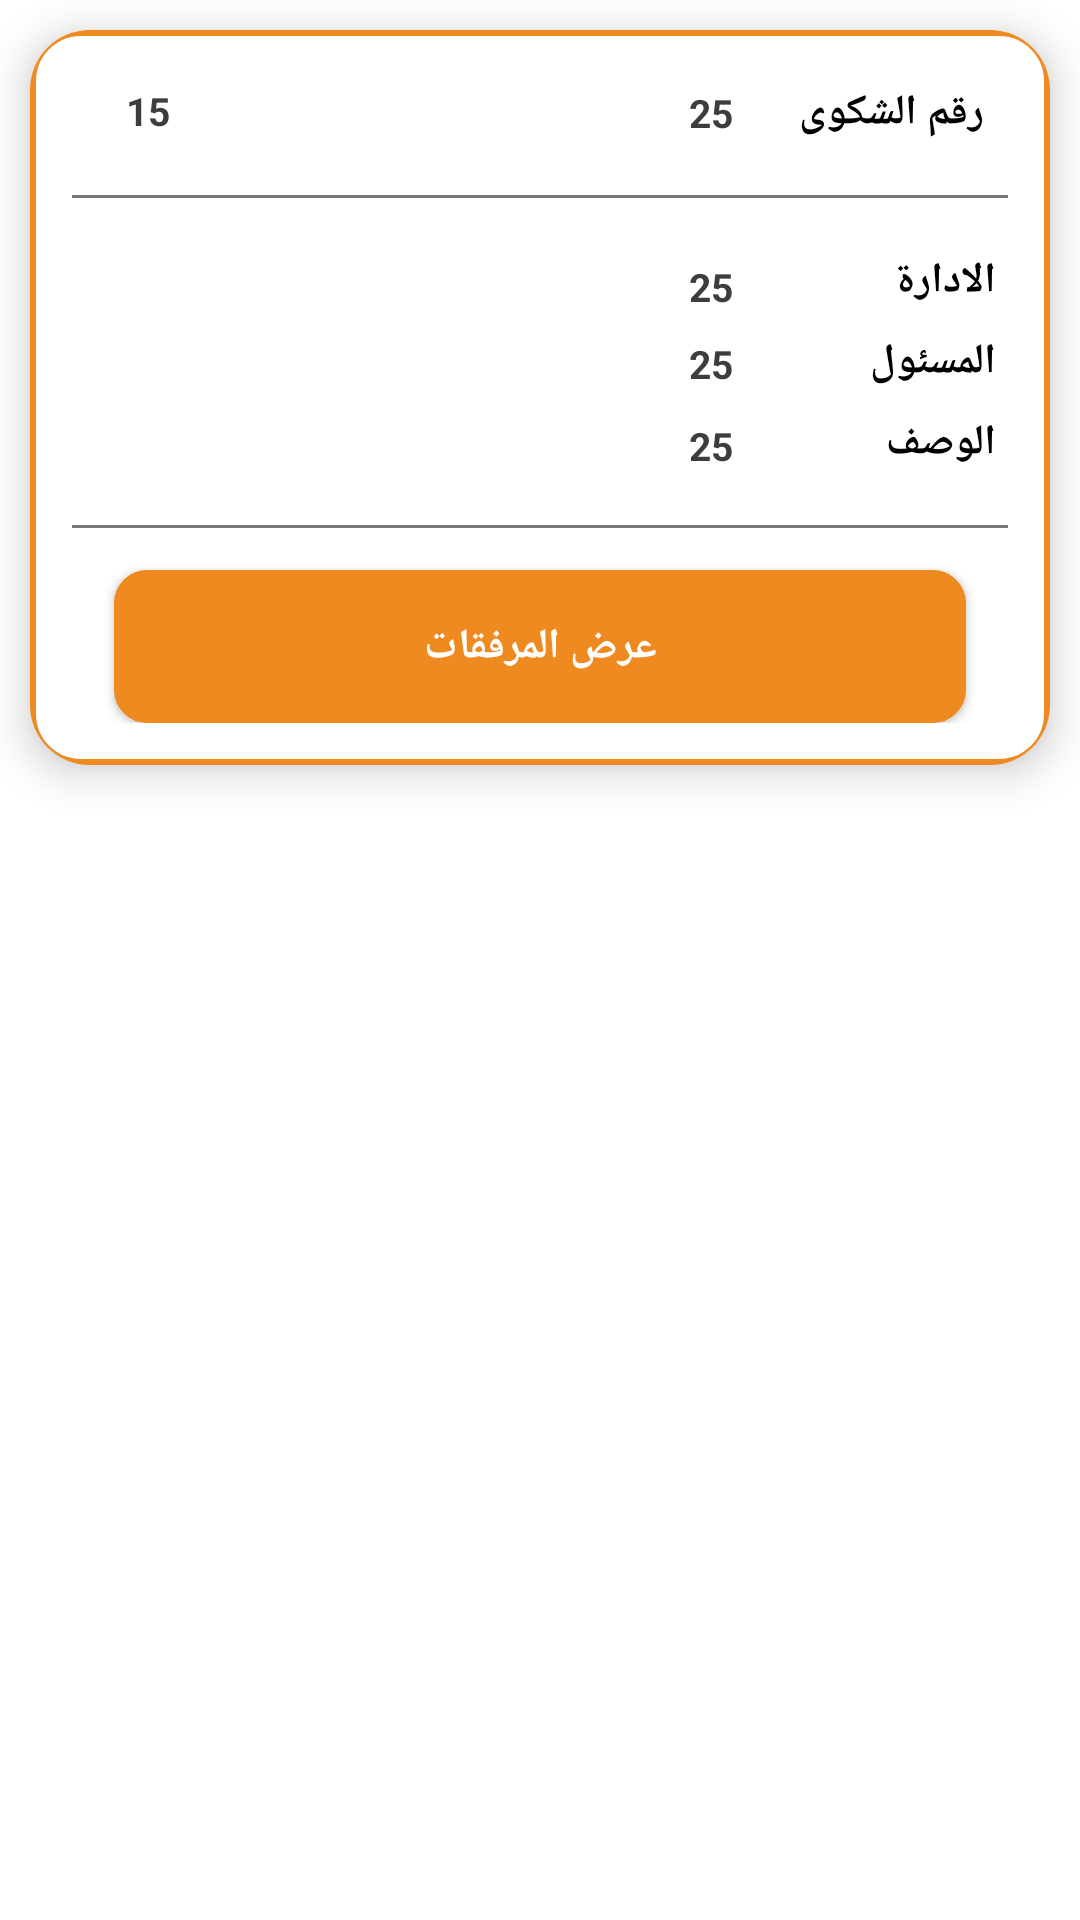

Layout XML and referenced resources for this Android screen:
<!-- AndroidManifest.xml: application theme Theme.Self_Services -->
<!-- res/layout/complaint_item.xml -->
<?xml version="1.0" encoding="utf-8"?>
<LinearLayout xmlns:android="http://schemas.android.com/apk/res/android"
    xmlns:tools="http://schemas.android.com/tools"
    android:layout_width="match_parent"
    android:layout_height="wrap_content"
    xmlns:app="http://schemas.android.com/apk/res-auto">

    <com.google.android.material.card.MaterialCardView
        android:id="@+id/card"
        android:layout_width="match_parent"
        android:layout_height="wrap_content"
        android:padding="@dimen/paddingLayout"
        app:cardElevation="8dp"
        android:layout_margin="10dp"
        app:cardCornerRadius="20dp"
        >

            <androidx.constraintlayout.widget.ConstraintLayout
                android:layout_width="match_parent"
                android:layout_height="wrap_content"
                android:background="@drawable/rectangle"
                android:padding="@dimen/paddingLayout"
                >

                <TextView
                    android:id="@+id/date_from_txt"
                    android:layout_width="wrap_content"
                    android:layout_height="wrap_content"
                    android:layout_marginLeft="@dimen/paddingLayout"
                    android:padding="@dimen/paddingText"
                    android:text="15"
                    android:textColor="@color/dark_gray"
                    android:textSize="@dimen/normalTextSize"
                    android:textStyle="bold"
                    app:layout_constraintLeft_toLeftOf="parent"
                    app:layout_constraintTop_toTopOf="parent" />

                <TextView
                    android:id="@+id/serviceNumTxt"
                    android:layout_width="wrap_content"
                    android:layout_height="wrap_content"
                    android:layout_marginRight="@dimen/paddingText"
                    android:padding="4dp"
                    android:text="@string/complaint_id"
                    android:textColor="@color/black"
                    android:textStyle="bold"
                    app:layout_constraintRight_toRightOf="parent"
                    app:layout_constraintTop_toTopOf="parent" />

                <TextView
                    android:id="@+id/serviceNumValue"
                    android:layout_width="wrap_content"
                    android:layout_height="wrap_content"
                    android:layout_marginRight="@dimen/paddingLayout"
                    android:padding="4dp"
                    android:text="25"
                    android:textColor="@color/dark_gray"
                    android:textSize="@dimen/normalTextSize"
                    android:textStyle="bold"
                    app:layout_constraintBottom_toBottomOf="@+id/serviceNumTxt"
                    app:layout_constraintRight_toLeftOf="@+id/serviceNumTxt"
                    app:layout_constraintTop_toTopOf="@+id/serviceNumTxt" />

                <View
                    android:id="@+id/line1"
                    android:layout_width="match_parent"
                    android:layout_height="1dp"
                    android:background="@color/gray"
                    android:layout_marginTop="@dimen/paddingLayout"
                    app:layout_constraintTop_toBottomOf="@id/serviceNumTxt"
                    app:layout_constraintRight_toRightOf="parent"
                    app:layout_constraintLeft_toLeftOf="parent" />

                <TextView
                    android:id="@+id/departmentTxt"
                    android:layout_width="wrap_content"
                    android:layout_height="wrap_content"
                    android:layout_marginTop="@dimen/paddingLayout"
                    android:layout_marginBottom="@dimen/paddingLayout"
                    android:padding="4dp"
                    android:text="@string/department"
                    android:textColor="@color/black"
                    android:textStyle="bold"
                    app:layout_constraintRight_toRightOf="parent"
                    app:layout_constraintTop_toBottomOf="@+id/line1" />

                <TextView
                    android:id="@+id/departmentValue"
                    android:layout_width="wrap_content"
                    android:layout_height="wrap_content"
                    android:layout_marginTop="@dimen/paddingText"

                    android:maxWidth="150dp"
                    android:maxLines="2"
                    android:padding="4dp"
                    android:text="25"
                    android:textColor="@color/dark_gray"
                    android:textDirection="rtl"
                    android:textSize="@dimen/normalTextSize"
                    android:textStyle="bold"
                    app:layout_constraintBottom_toBottomOf="@+id/departmentTxt"
                    app:layout_constraintRight_toRightOf="@+id/serviceNumValue"
                    app:layout_constraintTop_toTopOf="@+id/departmentTxt" />

                <TextView
                    android:id="@+id/adminTxt"
                    android:layout_width="wrap_content"
                    android:layout_height="wrap_content"
                    android:padding="4dp"
                    android:text="@string/administrator"
                    android:textColor="@color/black"
                    android:textStyle="bold"
                    app:layout_constraintRight_toRightOf="parent"
                    app:layout_constraintTop_toBottomOf="@+id/departmentTxt" />

                <TextView
                    android:id="@+id/adminValue"
                    android:layout_width="wrap_content"
                    android:layout_height="wrap_content"
                    android:layout_marginTop="1dp"
                    android:maxWidth="200dp"
                    android:maxLines="2"
                    android:padding="4dp"
                    android:text="25"
                    android:textColor="@color/dark_gray"
                    android:textDirection="rtl"
                    android:textSize="@dimen/normalTextSize"
                    android:textStyle="bold"
                    app:layout_constraintBottom_toBottomOf="@+id/adminTxt"
                    app:layout_constraintRight_toRightOf="@+id/departmentValue"
                    app:layout_constraintTop_toTopOf="@+id/adminTxt" />

                <TextView
                    android:id="@+id/descriptionTxt"
                    android:layout_width="wrap_content"
                    android:layout_height="wrap_content"
                    android:padding="4dp"
                    android:text="@string/description"
                    android:textColor="@color/black"
                    android:textStyle="bold"
                    app:layout_constraintRight_toRightOf="parent"
                    app:layout_constraintTop_toBottomOf="@+id/adminTxt" />

                <TextView
                    android:id="@+id/descriptionValue"
                    android:layout_width="wrap_content"
                    android:layout_height="wrap_content"
                    android:layout_marginTop="2dp"
                    android:maxWidth="150dp"
                    android:maxLines="2"
                    android:padding="4dp"
                    android:text="25"
                    android:textColor="@color/dark_gray"
                    android:textDirection="rtl"
                    android:textSize="@dimen/normalTextSize"
                    android:textStyle="bold"
                    app:layout_constraintBottom_toBottomOf="@+id/descriptionTxt"
                    app:layout_constraintRight_toRightOf="@+id/adminValue"
                    app:layout_constraintTop_toTopOf="@+id/descriptionTxt" />

                <View
                    android:id="@+id/line2"
                    android:layout_width="match_parent"
                    android:layout_height="1dp"
                    android:layout_marginTop="@dimen/paddingLayout"
                    android:background="@color/gray"
                    app:layout_constraintTop_toBottomOf="@id/descriptionTxt"
                    app:layout_constraintRight_toRightOf="parent"
                    app:layout_constraintLeft_toLeftOf="parent"/>
                <androidx.appcompat.widget.AppCompatButton
                    android:id="@+id/view_attachment"
                    android:layout_width="match_parent"
                    android:layout_margin="@dimen/paddingLayout"
                    android:layout_height="51dp"
                    android:layout_marginTop="8dp"
                    android:textStyle="bold"
                    android:background="@drawable/orange_rect"
                    android:text="@string/view_attachment"
                    android:textColor="@color/white"
                    app:layout_constraintRight_toRightOf="parent"
                    app:layout_constraintLeft_toLeftOf="parent"
                    app:layout_constraintTop_toBottomOf="@+id/line2" />
            </androidx.constraintlayout.widget.ConstraintLayout>


    </com.google.android.material.card.MaterialCardView>

</LinearLayout>
<!-- resources referenced by this layout -->
<resources>
  <color name="black">#FF000000</color>
  <color name="dark_gray">#3D3D3D</color>
  <color name="gray">#787878</color>
  <color name="white">#FFFFFFFF</color>
  <dimen name="normalTextSize">13sp</dimen>
  <dimen name="paddingLayout">14dp</dimen>
  <dimen name="paddingText">4dp</dimen>
  <!-- drawable orange_rect (drawable) -->
  <?xml version="1.0" encoding="utf-8"?>
  <shape xmlns:android="http://schemas.android.com/apk/res/android"
      android:shape="rectangle">
      <corners android:radius="10dp" />
      <stroke android:width="2dp"
          android:color="@color/color_orange"/>
      <solid android:color="@color/color_orange"/>
  
  </shape>
  <!-- drawable rectangle (drawable) -->
  <?xml version="1.0" encoding="utf-8"?>
  <shape xmlns:android="http://schemas.android.com/apk/res/android"
      android:shape="rectangle">
      <corners android:radius="16dp" />
      <stroke android:width="2dp"
          android:color="@color/color_orange"/>
  
  </shape>
  <string name="administrator">المسئول</string>
  <string name="complaint_id">رقم الشكوى</string>
  <string name="department">الادارة</string>
  <string name="description">الوصف</string>
  <string name="view_attachment">عرض المرفقات</string>
  <style name="Theme.Self_Services" parent="Theme.MaterialComponents.DayNight.NoActionBar">
          
          <item name="colorPrimary">@color/color_orange</item>
          <item name="colorPrimaryVariant">@color/color_orange</item>
          <item name="colorOnPrimary">@color/white</item>
          
          <item name="colorSecondary">@color/color_orange</item>
          <item name="colorSecondaryVariant">@color/color_orange</item>
          <item name="colorOnSecondary">@color/black</item>
          
          <item name="android:statusBarColor" tools:targetApi="l">?attr/colorPrimaryVariant</item>
          
      </style>
  <color name="color_orange">#EF8A21</color>
</resources>
